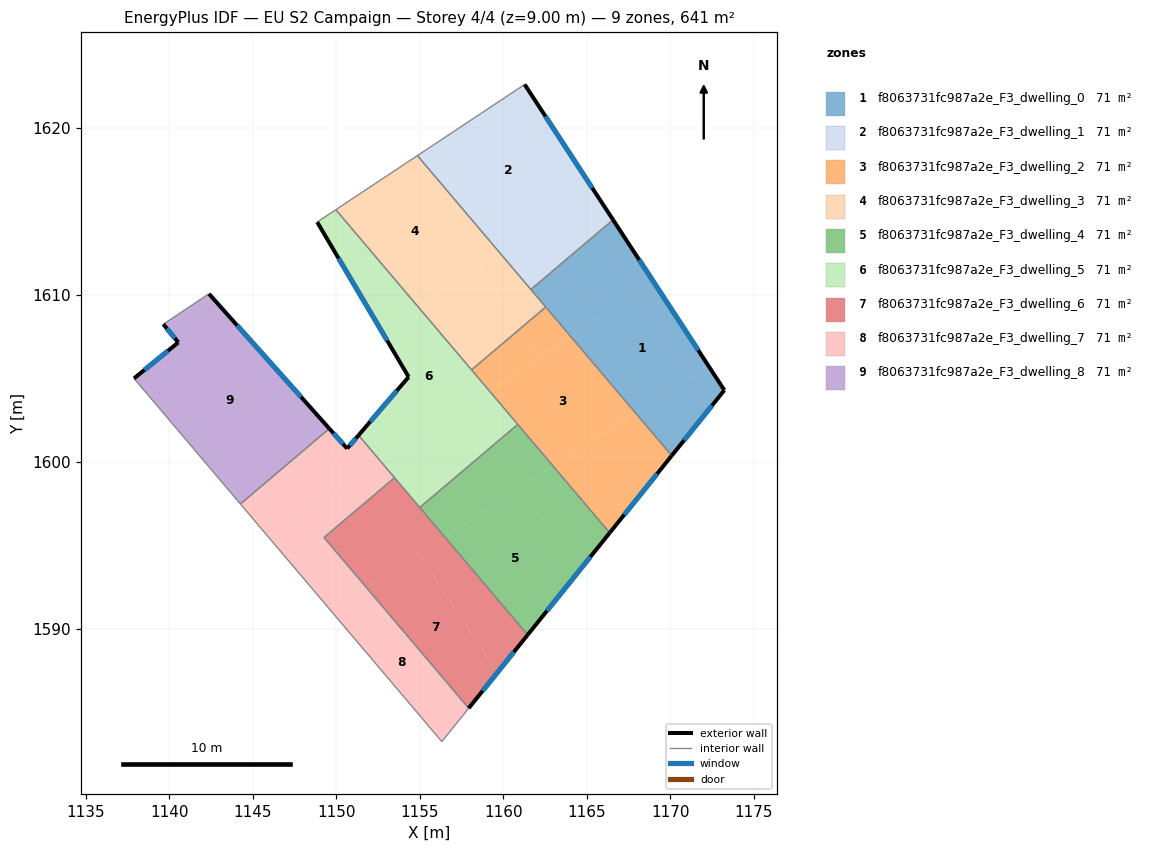
=== STOREY PLAN SPEC (per zone: floor XY polygon, exterior-wall plan segments, windows/doors) ===
zone 1: f8063731fc987a2e_F3_dwelling_0  (71.3 m²)
  floor: (1169.05, 1610.74) (1172.26, 1605.82) (1167.90, 1602.97) (1164.08, 1607.49)
  floor: (1172.26, 1605.82) (1173.25, 1604.31) (1170.10, 1600.38) (1167.90, 1602.97)
  floor: (1166.58, 1614.51) (1169.05, 1610.74) (1164.08, 1607.49) (1161.66, 1610.34)
  exterior wall: (1173.25, 1604.31) – (1166.58, 1614.51)  [12.2 m]
    window: (1171.68, 1606.70) – (1168.15, 1612.11)  [10.3 m²]
  exterior wall: (1170.10, 1600.38) – (1173.25, 1604.31)  [5.0 m]
    window: (1170.84, 1601.31) – (1172.51, 1603.39)  [4.2 m²]
  interior walls: 3
zone 2: f8063731fc987a2e_F3_dwelling_1  (71.2 m²)
  floor: (1161.29, 1622.62) (1165.47, 1616.22) (1159.81, 1612.52) (1155.86, 1617.19) (1155.02, 1618.46)
  floor: (1165.47, 1616.22) (1166.58, 1614.51) (1161.66, 1610.34) (1159.81, 1612.52)
  floor: (1155.02, 1618.46) (1155.86, 1617.19) (1154.86, 1618.36)
  exterior wall: (1166.58, 1614.51) – (1161.29, 1622.62)  [9.7 m]
    window: (1165.34, 1616.41) – (1162.53, 1620.72)  [8.2 m²]
  interior walls: 3
zone 3: f8063731fc987a2e_F3_dwelling_2  (71.2 m²)
  floor: (1164.08, 1607.49) (1167.90, 1602.97) (1162.99, 1599.76) (1159.17, 1604.27)
  floor: (1161.07, 1608.03) (1162.22, 1606.27) (1159.17, 1604.27) (1158.11, 1605.52)
  floor: (1162.55, 1609.29) (1164.08, 1607.49) (1162.22, 1606.27) (1161.07, 1608.03)
  floor: (1167.90, 1602.97) (1170.10, 1600.38) (1166.38, 1595.76) (1162.99, 1599.76)
  exterior wall: (1166.38, 1595.76) – (1170.10, 1600.38)  [5.9 m]
    window: (1167.25, 1596.85) – (1169.22, 1599.30)  [5.0 m²]
  interior walls: 4
zone 4: f8063731fc987a2e_F3_dwelling_3  (71.2 m²)
  floor: (1155.86, 1617.19) (1159.18, 1612.11) (1154.90, 1609.31) (1149.97, 1615.12) (1154.86, 1618.36)
  floor: (1158.64, 1611.75) (1161.07, 1608.03) (1158.11, 1605.52) (1154.90, 1609.31)
  floor: (1159.81, 1612.52) (1162.55, 1609.29) (1161.07, 1608.03) (1158.64, 1611.75)
  floor: (1155.86, 1617.19) (1159.81, 1612.52) (1159.18, 1612.11)
  interior walls: 5
zone 5: f8063731fc987a2e_F3_dwelling_4  (71.3 m²)
  floor: (1161.05, 1598.50) (1164.43, 1593.33) (1161.47, 1589.65) (1156.50, 1595.52)
  floor: (1162.99, 1599.76) (1166.38, 1595.76) (1164.43, 1593.33) (1161.05, 1598.50)
  floor: (1160.88, 1602.26) (1162.99, 1599.76) (1160.83, 1598.35) (1159.20, 1600.84)
  floor: (1159.20, 1600.84) (1160.83, 1598.35) (1156.50, 1595.52) (1155.00, 1597.28)
  exterior wall: (1161.47, 1589.65) – (1166.38, 1595.76)  [7.8 m]
    window: (1162.62, 1591.09) – (1165.23, 1594.33)  [6.6 m²]
  interior walls: 3
zone 6: f8063731fc987a2e_F3_dwelling_5  (71.2 m²)
  floor: (1154.90, 1609.31) (1159.17, 1604.27) (1154.44, 1601.18) (1152.94, 1603.47) (1154.34, 1605.10) (1152.70, 1607.87)
  floor: (1157.61, 1603.26) (1159.20, 1600.84) (1155.00, 1597.28) (1152.67, 1600.03)
  floor: (1152.94, 1603.47) (1154.44, 1601.18) (1152.67, 1600.03) (1151.34, 1601.61)
  floor: (1159.17, 1604.27) (1160.88, 1602.26) (1159.20, 1600.84) (1157.61, 1603.26)
  floor: (1149.98, 1615.12) (1154.90, 1609.31) (1152.70, 1607.87) (1148.86, 1614.38)
  exterior wall: (1154.34, 1605.10) – (1151.34, 1601.61)  [4.6 m]
    window: (1153.63, 1604.28) – (1152.04, 1602.43)  [3.9 m²]
  exterior wall: (1148.86, 1614.38) – (1154.34, 1605.10)  [10.8 m]
    window: (1150.15, 1612.20) – (1153.05, 1607.28)  [9.1 m²]
  interior walls: 6
zone 7: f8063731fc987a2e_F3_dwelling_6  (71.3 m²)
  floor: (1154.97, 1594.52) (1159.64, 1587.37) (1157.94, 1585.26) (1151.83, 1592.46)
  floor: (1156.50, 1595.52) (1161.47, 1589.65) (1159.64, 1587.37) (1154.97, 1594.52)
  floor: (1153.49, 1599.06) (1156.50, 1595.52) (1151.83, 1592.46) (1149.27, 1595.48)
  exterior wall: (1157.94, 1585.26) – (1161.47, 1589.65)  [5.6 m]
    window: (1158.77, 1586.29) – (1160.64, 1588.62)  [4.8 m²]
  interior walls: 4
zone 8: f8063731fc987a2e_F3_dwelling_7  (71.2 m²)
  floor: (1152.67, 1600.03) (1153.49, 1599.06) (1149.27, 1595.48) (1151.83, 1592.46) (1149.70, 1591.07) (1145.88, 1595.58)
  floor: (1151.34, 1601.61) (1152.67, 1600.03) (1145.88, 1595.58) (1144.26, 1597.49) (1149.59, 1602.00) (1150.65, 1600.81)
  floor: (1151.83, 1592.46) (1157.94, 1585.26) (1156.33, 1583.25) (1149.70, 1591.07)
  exterior wall: (1150.65, 1600.81) – (1149.59, 1602.00)  [1.6 m]
    window: (1150.40, 1601.09) – (1149.84, 1601.72)  [1.3 m²]
  exterior wall: (1151.34, 1601.61) – (1150.65, 1600.81)  [1.0 m]
    window: (1151.18, 1601.42) – (1150.81, 1601.00)  [0.9 m²]
  interior walls: 6
zone 9: f8063731fc987a2e_F3_dwelling_8  (71.3 m²)
  floor: (1142.38, 1610.08) (1149.59, 1602.00) (1144.26, 1597.49) (1137.89, 1605.01) (1140.54, 1607.17) (1139.64, 1608.26)
  exterior wall: (1139.64, 1608.26) – (1140.54, 1607.17)  [1.4 m]
    window: (1139.85, 1608.00) – (1140.33, 1607.42)  [1.2 m²]
  exterior wall: (1149.59, 1602.00) – (1142.38, 1610.08)  [10.8 m]
    window: (1147.89, 1603.90) – (1144.07, 1608.18)  [9.1 m²]
  exterior wall: (1140.54, 1607.17) – (1137.89, 1605.01)  [3.4 m]
    window: (1139.92, 1606.66) – (1138.51, 1605.52)  [2.9 m²]
  interior walls: 3

=== DERIVED (storey summary) ===
Building: EU S2 Campaign
Storey: 4 of 4  (floor level z = 9.00 m)
Storey gross floor area: 641.3 m²
Zones on this storey: 9
  - f8063731fc987a2e_F3_dwelling_0: floor 71.3 m²; exterior wall 17.2 m (51.7 m²); 2 window(s) 14.5 m²; WWR 28.1%
  - f8063731fc987a2e_F3_dwelling_1: floor 71.2 m²; exterior wall 9.7 m (29.1 m²); 1 window(s) 8.2 m²; WWR 28.1%
  - f8063731fc987a2e_F3_dwelling_2: floor 71.2 m²; exterior wall 5.9 m (17.8 m²); 1 window(s) 5.0 m²; WWR 28.1%
  - f8063731fc987a2e_F3_dwelling_3: floor 71.2 m²
  - f8063731fc987a2e_F3_dwelling_4: floor 71.3 m²; exterior wall 7.8 m (23.5 m²); 1 window(s) 6.6 m²; WWR 28.1%
  - f8063731fc987a2e_F3_dwelling_5: floor 71.2 m²; exterior wall 15.4 m (46.1 m²); 2 window(s) 13.0 m²; WWR 28.1%
  - f8063731fc987a2e_F3_dwelling_6: floor 71.3 m²; exterior wall 5.6 m (16.9 m²); 1 window(s) 4.8 m²; WWR 28.1%
  - f8063731fc987a2e_F3_dwelling_7: floor 71.2 m²; exterior wall 2.6 m (7.9 m²); 2 window(s) 2.2 m²; WWR 28.1%
  - f8063731fc987a2e_F3_dwelling_8: floor 71.3 m²; exterior wall 15.7 m (47.0 m²); 3 window(s) 13.2 m²; WWR 28.1%
Zone adjacency (shared interzone walls):
  - f8063731fc987a2e_F3_dwelling_0 ↔ f8063731fc987a2e_F3_dwelling_1
  - f8063731fc987a2e_F3_dwelling_0 ↔ f8063731fc987a2e_F3_dwelling_2
  - f8063731fc987a2e_F3_dwelling_0 ↔ f8063731fc987a2e_F3_dwelling_3
  - f8063731fc987a2e_F3_dwelling_1 ↔ f8063731fc987a2e_F3_dwelling_3
  - f8063731fc987a2e_F3_dwelling_2 ↔ f8063731fc987a2e_F3_dwelling_3
  - f8063731fc987a2e_F3_dwelling_2 ↔ f8063731fc987a2e_F3_dwelling_4
  - f8063731fc987a2e_F3_dwelling_2 ↔ f8063731fc987a2e_F3_dwelling_5
  - f8063731fc987a2e_F3_dwelling_3 ↔ f8063731fc987a2e_F3_dwelling_5
  - f8063731fc987a2e_F3_dwelling_4 ↔ f8063731fc987a2e_F3_dwelling_5
  - f8063731fc987a2e_F3_dwelling_4 ↔ f8063731fc987a2e_F3_dwelling_6
  - f8063731fc987a2e_F3_dwelling_5 ↔ f8063731fc987a2e_F3_dwelling_6
  - f8063731fc987a2e_F3_dwelling_5 ↔ f8063731fc987a2e_F3_dwelling_7
  - f8063731fc987a2e_F3_dwelling_6 ↔ f8063731fc987a2e_F3_dwelling_7
  - f8063731fc987a2e_F3_dwelling_7 ↔ f8063731fc987a2e_F3_dwelling_8